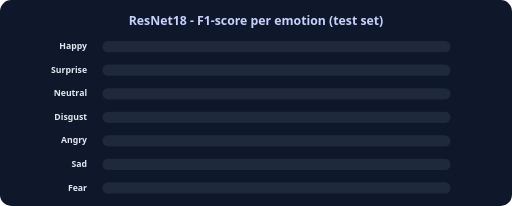
t = 0.00 s
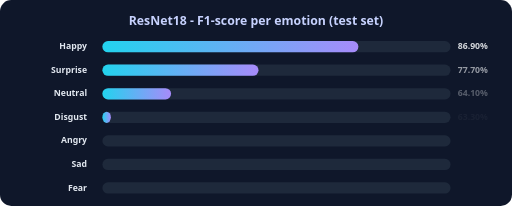
t = 1.50 s
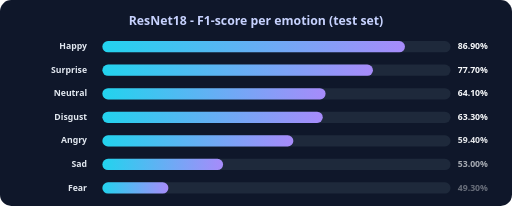
t = 3.00 s
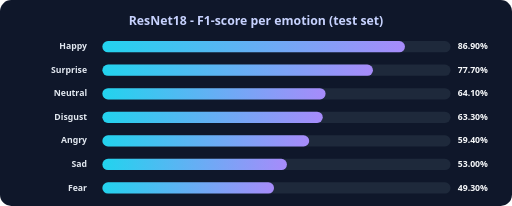
t = 4.50 s
t = 6.00 s: frame unchanged from t = 4.50 s, image omitted
t = 7.50 s: frame unchanged from t = 4.50 s, image omitted

The animated SVG that drew these frames (rendered in a browser with its animation timeline set to each time). Animation: 14 SMIL elements (animate=14); one cycle of 9.00 s, repeats indefinitely.

<svg xmlns="http://www.w3.org/2000/svg" width="1000" height="402" viewBox="0 0 1000 402" role="img" aria-label="ResNet18  -  F1-score per emotion (test set)">
  <defs><linearGradient id="g" x1="0" y1="0" x2="1" y2="0"><stop offset="0" stop-color="#22d3ee"/><stop offset="1" stop-color="#a78bfa"/></linearGradient></defs>
  <rect width="1000" height="402" rx="22" fill="#0f172a"/>
  <text x="500.0" y="48" text-anchor="middle" font-family="'Segoe UI', Ubuntu, Arial, sans-serif" font-size="24" font-weight="800" fill="#c7d2fe">ResNet18  -  F1-score per emotion (test set)</text>
  <text x="170" y="96" text-anchor="end" font-family="'Segoe UI', Ubuntu, Arial, sans-serif" font-size="17" font-weight="600" fill="#e2e8f0">Happy</text>
  <rect x="200" y="80" width="680" height="22" rx="11" fill="#1e293b"/>
  <rect x="200" y="80" height="22" rx="11" fill="url(#g)" width="0">
    <animate attributeName="width" dur="9.0s" repeatCount="indefinite" values="0;0;590.9;590.9;0" keyTimes="0;0.0444;0.1889;0.92;1"/></rect>
  <text x="894" y="96" font-family="'Segoe UI', Ubuntu, Arial, sans-serif" font-size="17" font-weight="700" fill="#f8fafc" opacity="0">86.90%
    <animate attributeName="opacity" dur="9.0s" repeatCount="indefinite" values="0;0;1;1;0" keyTimes="0;0.0444;0.1889;0.92;1"/></text>
  <text x="170" y="142" text-anchor="end" font-family="'Segoe UI', Ubuntu, Arial, sans-serif" font-size="17" font-weight="600" fill="#e2e8f0">Surprise</text>
  <rect x="200" y="126" width="680" height="22" rx="11" fill="#1e293b"/>
  <rect x="200" y="126" height="22" rx="11" fill="url(#g)" width="0">
    <animate attributeName="width" dur="9.0s" repeatCount="indefinite" values="0;0;528.4;528.4;0" keyTimes="0;0.0833;0.2278;0.92;1"/></rect>
  <text x="894" y="142" font-family="'Segoe UI', Ubuntu, Arial, sans-serif" font-size="17" font-weight="700" fill="#f8fafc" opacity="0">77.70%
    <animate attributeName="opacity" dur="9.0s" repeatCount="indefinite" values="0;0;1;1;0" keyTimes="0;0.0833;0.2278;0.92;1"/></text>
  <text x="170" y="188" text-anchor="end" font-family="'Segoe UI', Ubuntu, Arial, sans-serif" font-size="17" font-weight="600" fill="#e2e8f0">Neutral</text>
  <rect x="200" y="172" width="680" height="22" rx="11" fill="#1e293b"/>
  <rect x="200" y="172" height="22" rx="11" fill="url(#g)" width="0">
    <animate attributeName="width" dur="9.0s" repeatCount="indefinite" values="0;0;435.9;435.9;0" keyTimes="0;0.1222;0.2667;0.92;1"/></rect>
  <text x="894" y="188" font-family="'Segoe UI', Ubuntu, Arial, sans-serif" font-size="17" font-weight="700" fill="#f8fafc" opacity="0">64.10%
    <animate attributeName="opacity" dur="9.0s" repeatCount="indefinite" values="0;0;1;1;0" keyTimes="0;0.1222;0.2667;0.92;1"/></text>
  <text x="170" y="234" text-anchor="end" font-family="'Segoe UI', Ubuntu, Arial, sans-serif" font-size="17" font-weight="600" fill="#e2e8f0">Disgust</text>
  <rect x="200" y="218" width="680" height="22" rx="11" fill="#1e293b"/>
  <rect x="200" y="218" height="22" rx="11" fill="url(#g)" width="0">
    <animate attributeName="width" dur="9.0s" repeatCount="indefinite" values="0;0;430.4;430.4;0" keyTimes="0;0.1611;0.3056;0.92;1"/></rect>
  <text x="894" y="234" font-family="'Segoe UI', Ubuntu, Arial, sans-serif" font-size="17" font-weight="700" fill="#f8fafc" opacity="0">63.30%
    <animate attributeName="opacity" dur="9.0s" repeatCount="indefinite" values="0;0;1;1;0" keyTimes="0;0.1611;0.3056;0.92;1"/></text>
  <text x="170" y="280" text-anchor="end" font-family="'Segoe UI', Ubuntu, Arial, sans-serif" font-size="17" font-weight="600" fill="#e2e8f0">Angry</text>
  <rect x="200" y="264" width="680" height="22" rx="11" fill="#1e293b"/>
  <rect x="200" y="264" height="22" rx="11" fill="url(#g)" width="0">
    <animate attributeName="width" dur="9.0s" repeatCount="indefinite" values="0;0;403.9;403.9;0" keyTimes="0;0.2000;0.3444;0.92;1"/></rect>
  <text x="894" y="280" font-family="'Segoe UI', Ubuntu, Arial, sans-serif" font-size="17" font-weight="700" fill="#f8fafc" opacity="0">59.40%
    <animate attributeName="opacity" dur="9.0s" repeatCount="indefinite" values="0;0;1;1;0" keyTimes="0;0.2000;0.3444;0.92;1"/></text>
  <text x="170" y="326" text-anchor="end" font-family="'Segoe UI', Ubuntu, Arial, sans-serif" font-size="17" font-weight="600" fill="#e2e8f0">Sad</text>
  <rect x="200" y="310" width="680" height="22" rx="11" fill="#1e293b"/>
  <rect x="200" y="310" height="22" rx="11" fill="url(#g)" width="0">
    <animate attributeName="width" dur="9.0s" repeatCount="indefinite" values="0;0;360.4;360.4;0" keyTimes="0;0.2389;0.3833;0.92;1"/></rect>
  <text x="894" y="326" font-family="'Segoe UI', Ubuntu, Arial, sans-serif" font-size="17" font-weight="700" fill="#f8fafc" opacity="0">53.00%
    <animate attributeName="opacity" dur="9.0s" repeatCount="indefinite" values="0;0;1;1;0" keyTimes="0;0.2389;0.3833;0.92;1"/></text>
  <text x="170" y="372" text-anchor="end" font-family="'Segoe UI', Ubuntu, Arial, sans-serif" font-size="17" font-weight="600" fill="#e2e8f0">Fear</text>
  <rect x="200" y="356" width="680" height="22" rx="11" fill="#1e293b"/>
  <rect x="200" y="356" height="22" rx="11" fill="url(#g)" width="0">
    <animate attributeName="width" dur="9.0s" repeatCount="indefinite" values="0;0;335.2;335.2;0" keyTimes="0;0.2778;0.4222;0.92;1"/></rect>
  <text x="894" y="372" font-family="'Segoe UI', Ubuntu, Arial, sans-serif" font-size="17" font-weight="700" fill="#f8fafc" opacity="0">49.30%
    <animate attributeName="opacity" dur="9.0s" repeatCount="indefinite" values="0;0;1;1;0" keyTimes="0;0.2778;0.4222;0.92;1"/></text>
</svg>
